9-way image classification set "Date_Fruit_dataset" from GitHub (Talal1421/CSC462_DateFruit_Project); label vocabulary: Ajwa date, Galaxy date, Mejdool date, Meneifi date, Nabtat Ali date, Rutab date, Shaishe date, Sokari date, Sugaey date.

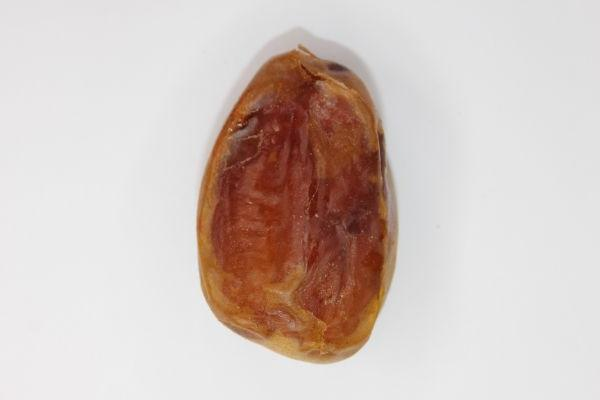
Label: Sugaey date

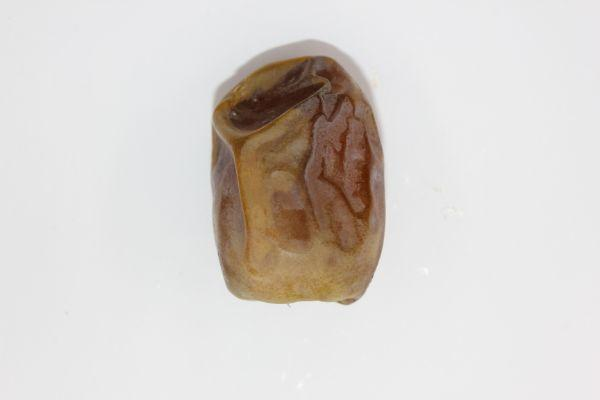
Label: Shaishe date

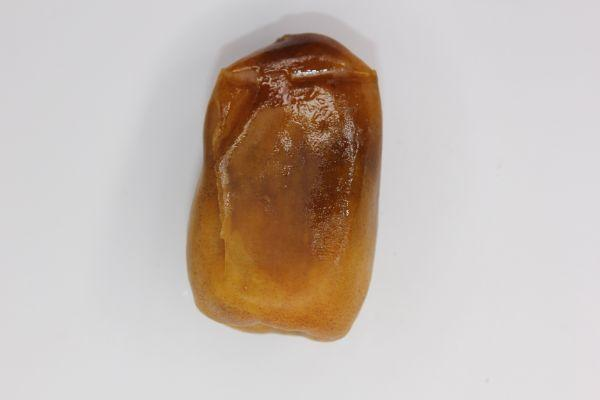
Label: Nabtat Ali date

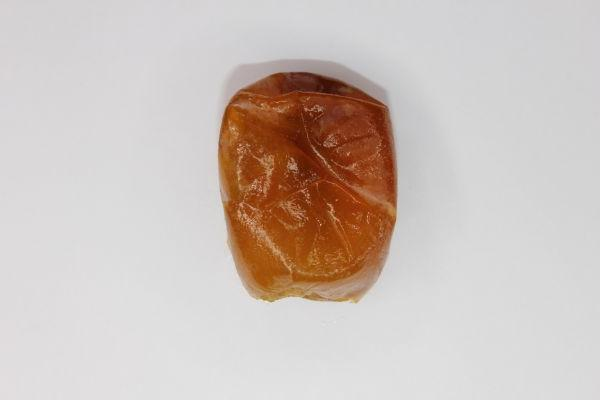
Label: Rutab date

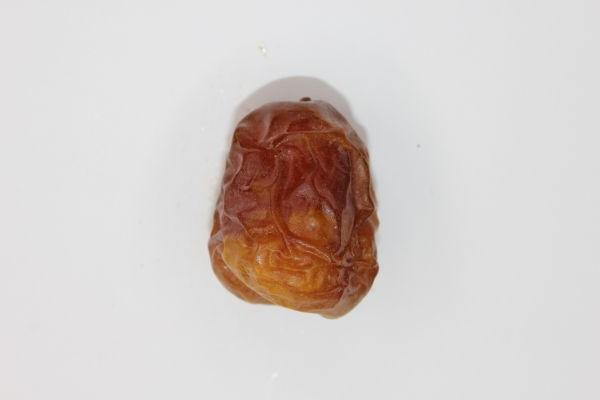
Label: Galaxy date

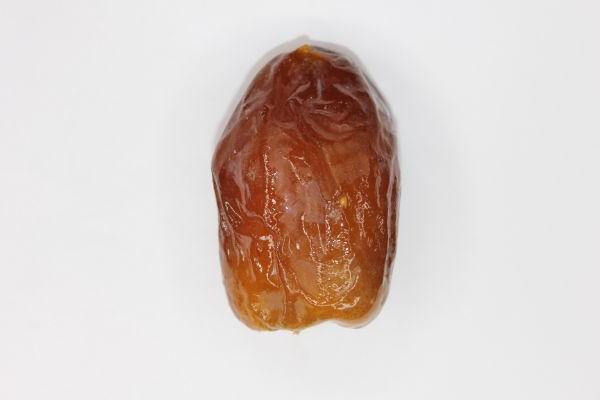
Label: Mejdool date
